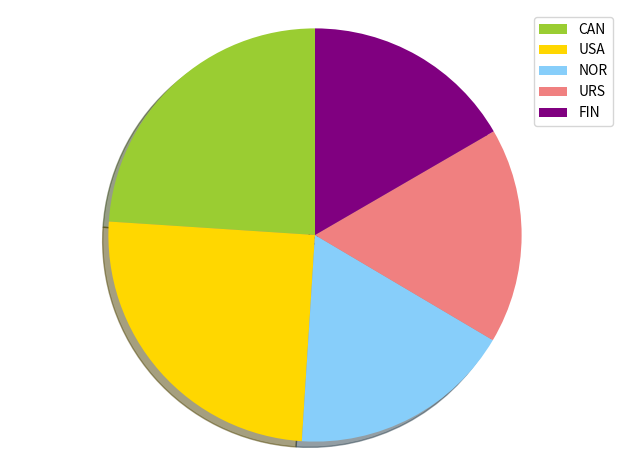

Reproduce this figure in Python.
import matplotlib.pyplot as plt
 
labels = ['CAN', 'USA', 'NOR', 'URS', 'FIN']
sizes = [23.16, 24.19, 16.93, 16.30, 16.08]
colors = ['yellowgreen', 'gold', 'lightskyblue', 'lightcoral', 'purple']
patches, texts = plt.pie(sizes, colors=colors, shadow=True, startangle=90)
plt.legend(patches, labels, loc="best")
plt.axis('equal')
plt.tight_layout()
plt.show()